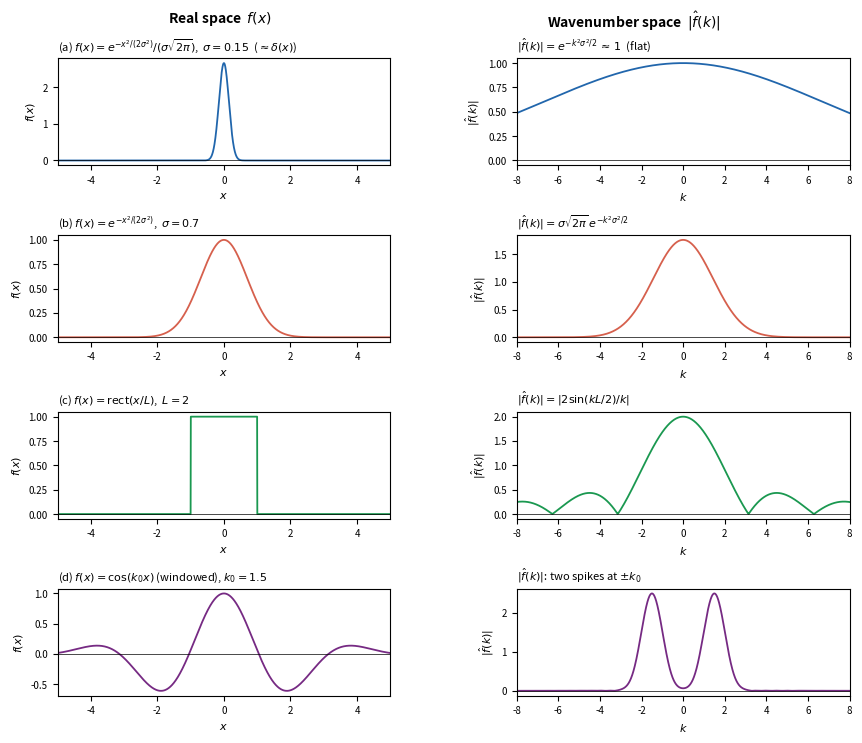

This chart was generated by the following Python code:
#!/usr/bin/env python3
"""
plot_cft_pairs.py — Four illustrative continuous FT pairs for fft.tex.

Convention B (physics/cosmology):
  f̂(k) = ∫ f(x) e^{-ikx} dx,   f(x) = ∫ dk/(2π) f̂(k) e^{ikx}

Panels (left = f(x), right = |f̂(k)|):
  (a) Narrow Gaussian (≈ δ)      → flat spectrum |f̂(k)| ≈ 1
  (b) Gaussian σ=0.7             → broader Gaussian (uncertainty principle)
  (c) Top-hat width L=2          → |2sin(kL/2)/k|  (sinc-like, ringing)
  (d) Windowed cosine at k₀=1.5  → two symmetric spikes at ±k₀
"""

import numpy as np
import matplotlib
matplotlib.use("Agg")
import matplotlib.pyplot as plt  # noqa: E402
from matplotlib.gridspec import GridSpec  # noqa: E402

# Real-space grid
x = np.linspace(-6, 6, 4000)
dx = x[1] - x[0]

# Wavenumber grid (Convention B: k in rad/unit)
k = np.linspace(-10, 10, 4000)


def cft(f, x, k):
    """Numerical CFT: f̂(k) = ∫ f(x) e^{-ikx} dx  (trapezoidal rule)."""
    F = np.array([np.trapezoid(f * np.exp(-1j * kv * x), x) for kv in k])
    return F


# ---- (a) delta: narrow Gaussian normalised to unit area ----
sigma_d = 0.15
f_a = np.exp(-x**2 / (2 * sigma_d**2))
f_a /= np.trapezoid(f_a, x)          # unit area → f̂(k) ≈ 1
F_a = np.abs(cft(f_a, x, k))

# ---- (b) Gaussian: narrow in x → broad in k ----
sigma_b = 0.7
f_b = np.exp(-x**2 / (2 * sigma_b**2))
F_b = np.abs(cft(f_b, x, k))        # ≈ σ√(2π) e^{−k²σ²/2}

# ---- (c) Top-hat of width L ----
L = 2.0
f_c = np.where(np.abs(x) <= L / 2, 1.0, 0.0)
F_c = np.abs(cft(f_c, x, k))        # ≈ 2sin(kL/2)/k

# ---- (d) Windowed cosine at k₀ ----
k0 = 1.5
f_d = np.cos(k0 * x) * np.exp(-x**2 / 8)   # Gaussian window
F_d = np.abs(cft(f_d, x, k))

datasets = [
    (f_a, F_a,
     r"(a) $f(x) = e^{-x^2/(2\sigma^2)}/(\sigma\sqrt{2\pi})$,  $\sigma=0.15$  ($\approx\delta(x)$)",
     r"$|\hat{f}(k)| = e^{-k^2\sigma^2/2}\,\approx\,1$  (flat)"),
    (f_b, F_b,
     r"(b) $f(x) = e^{-x^2/(2\sigma^2)}$,  $\sigma=0.7$",
     r"$|\hat{f}(k)| = \sigma\sqrt{2\pi}\,e^{-k^2\sigma^2/2}$"),
    (f_c, F_c,
     r"(c) $f(x) = \mathrm{rect}(x/L)$,  $L=2$",
     r"$|\hat{f}(k)| = |2\sin(kL/2)/k|$"),
    (f_d, F_d,
     r"(d) $f(x) = \cos(k_0 x)$ (windowed), $k_0=1.5$",
     r"$|\hat{f}(k)|$: two spikes at $\pm k_0$"),
]

colours = ["#2166ac", "#d6604d", "#1a9850", "#762a83"]

fig = plt.figure(figsize=(9, 7.5))
# leave extra top margin for column headers
gs = GridSpec(4, 2, figure=fig, hspace=0.65, wspace=0.38,
              left=0.09, right=0.97, top=0.91, bottom=0.06)

for i, (f, F, lab, flab) in enumerate(datasets):
    ax_l = fig.add_subplot(gs[i, 0])
    ax_r = fig.add_subplot(gs[i, 1])

    ax_l.plot(x, f, color=colours[i], lw=1.3)
    ax_l.set_xlim(-5, 5)
    ax_l.set_xlabel(r"$x$", fontsize=8)
    ax_l.set_ylabel(r"$f(x)$", fontsize=8)
    ax_l.set_title(lab, fontsize=8, loc='left')
    ax_l.axhline(0, color='k', lw=0.5)
    ax_l.tick_params(labelsize=7)

    ax_r.plot(k, F, color=colours[i], lw=1.3)
    ax_r.set_xlim(-8, 8)
    ax_r.set_xlabel(r"$k$", fontsize=8)
    ax_r.set_ylabel(r"$|\hat{f}(k)|$", fontsize=8)
    ax_r.set_title(flab, fontsize=8, loc='left')
    ax_r.axhline(0, color='k', lw=0.5)
    ax_r.tick_params(labelsize=7)

# Column headers placed well above the top of the grid
fig.text(0.27, 0.975, "Real space  $f(x)$",
         ha='center', va='top', fontsize=10, fontweight='bold')
fig.text(0.73, 0.975, "Wavenumber space  $|\\hat{f}(k)|$",
         ha='center', va='top', fontsize=10, fontweight='bold')

fig.savefig("cft_pairs.pdf", bbox_inches="tight")
fig.savefig("cft_pairs.png", dpi=150, bbox_inches="tight")
print("Saved: cft_pairs.pdf, cft_pairs.png")
